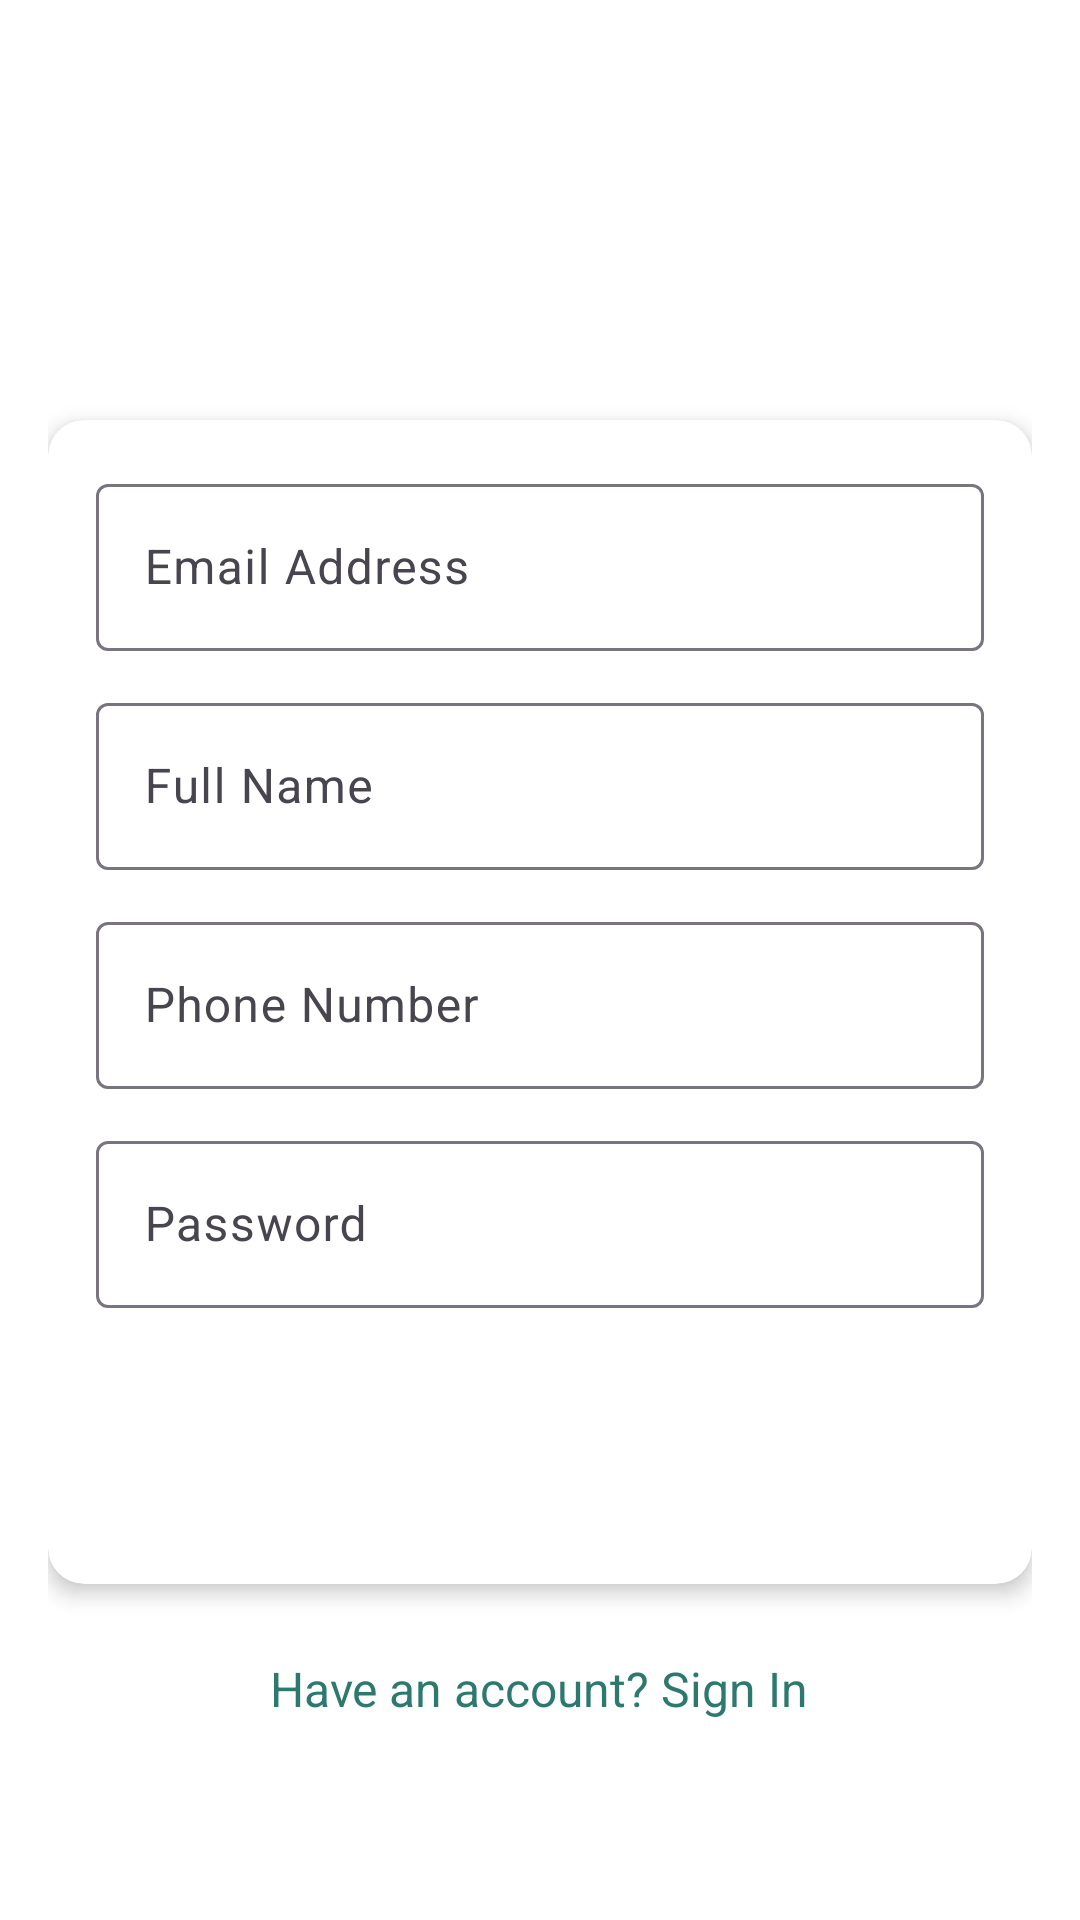

Produce the Android XML layout that renders to this screen, including the resource entries it uses.
<!-- AndroidManifest.xml: application theme Theme.DiscountFinder -->
<!-- res/layout/activity_register.xml -->
<?xml version="1.0" encoding="utf-8"?>
<ScrollView xmlns:android="http://schemas.android.com/apk/res/android"
    android:layout_width="match_parent"
    android:layout_height="match_parent"
    xmlns:app="http://schemas.android.com/apk/res-auto"
    android:padding="16dp"
    android:background="@android:color/white">


    <LinearLayout
        android:layout_width="match_parent"
        android:layout_height="wrap_content"
        android:orientation="vertical"
        android:gravity="center_horizontal">

    
    <ImageView
        android:layout_width="100dp"
        android:layout_height="100dp"
        android:src="@drawable/ic_launcher_background"
        android:layout_marginBottom="24dp"
        android:contentDescription="Decorative Image" />

    
    <androidx.cardview.widget.CardView
        android:layout_width="match_parent"
        android:layout_height="wrap_content"
        android:background="@color/white"
        app:cardCornerRadius="12dp"
        app:cardElevation="4dp"
        android:layout_marginBottom="24dp">

    <LinearLayout
        android:layout_width="match_parent"
        android:layout_height="wrap_content"
        android:orientation="vertical"
        android:padding="16dp">

        
        <com.google.android.material.textfield.TextInputLayout
            android:layout_width="match_parent"
            android:layout_height="wrap_content"
            android:layout_marginBottom="12dp">

            <com.google.android.material.textfield.TextInputEditText
                android:id="@+id/signUpEmail"
                android:layout_width="match_parent"
                android:layout_height="wrap_content"
                android:hint="Email Address"
                android:inputType="textEmailAddress" />
        </com.google.android.material.textfield.TextInputLayout>

        <com.google.android.material.textfield.TextInputLayout
            android:layout_width="match_parent"
            android:layout_height="wrap_content"
            android:layout_marginBottom="12dp">

            <com.google.android.material.textfield.TextInputEditText
                android:id="@+id/fullName"
                android:layout_width="match_parent"
                android:layout_height="wrap_content"
                android:hint="Full Name"
                android:inputType="text" />
        </com.google.android.material.textfield.TextInputLayout>

        <com.google.android.material.textfield.TextInputLayout
            android:layout_width="match_parent"
            android:layout_height="wrap_content"
            android:layout_marginBottom="12dp">

            <com.google.android.material.textfield.TextInputEditText
                android:id="@+id/phoneNumber"
                android:layout_width="match_parent"
                android:layout_height="wrap_content"
                android:hint="Phone Number"
                android:inputType="phone" />
        </com.google.android.material.textfield.TextInputLayout>

        <com.google.android.material.textfield.TextInputLayout
            android:layout_width="match_parent"
            android:layout_height="wrap_content"
            android:layout_marginBottom="12dp">

            <com.google.android.material.textfield.TextInputEditText
                android:id="@+id/signUpPassword"
                android:layout_width="match_parent"
                android:layout_height="wrap_content"
                android:hint="Password"
                android:inputType="textPassword" />
        </com.google.android.material.textfield.TextInputLayout>

        
        <androidx.appcompat.widget.AppCompatButton
            android:id="@+id/createAccountButton"
            android:layout_width="match_parent"
            android:layout_height="wrap_content"
            android:text="Create an Account"
            android:backgroundTint="@color/primary"
            android:textColor="@android:color/white"
            android:layout_marginBottom="16dp"
            android:background="@drawable/button_background"/>
    </LinearLayout>
    </androidx.cardview.widget.CardView>

        
        <TextView
            android:id="@+id/signInLink"
            android:layout_width="wrap_content"
            android:layout_height="wrap_content"
            android:text="Have an account? Sign In"
            android:textColor="@color/primary"
            android:textSize="16sp"
            android:layout_gravity="center"/>
    </LinearLayout>
</ScrollView>
<!-- resources referenced by this layout -->
<resources>
  <color name="primary">#2D796D</color>
  <color name="white">#FFFFFFFF</color>
  <style name="Theme.DiscountFinder" parent="Base.Theme.DiscountFinder" />
  <style name="Base.Theme.DiscountFinder" parent="Theme.Material3.DayNight.NoActionBar">
          
          
      </style>
</resources>
